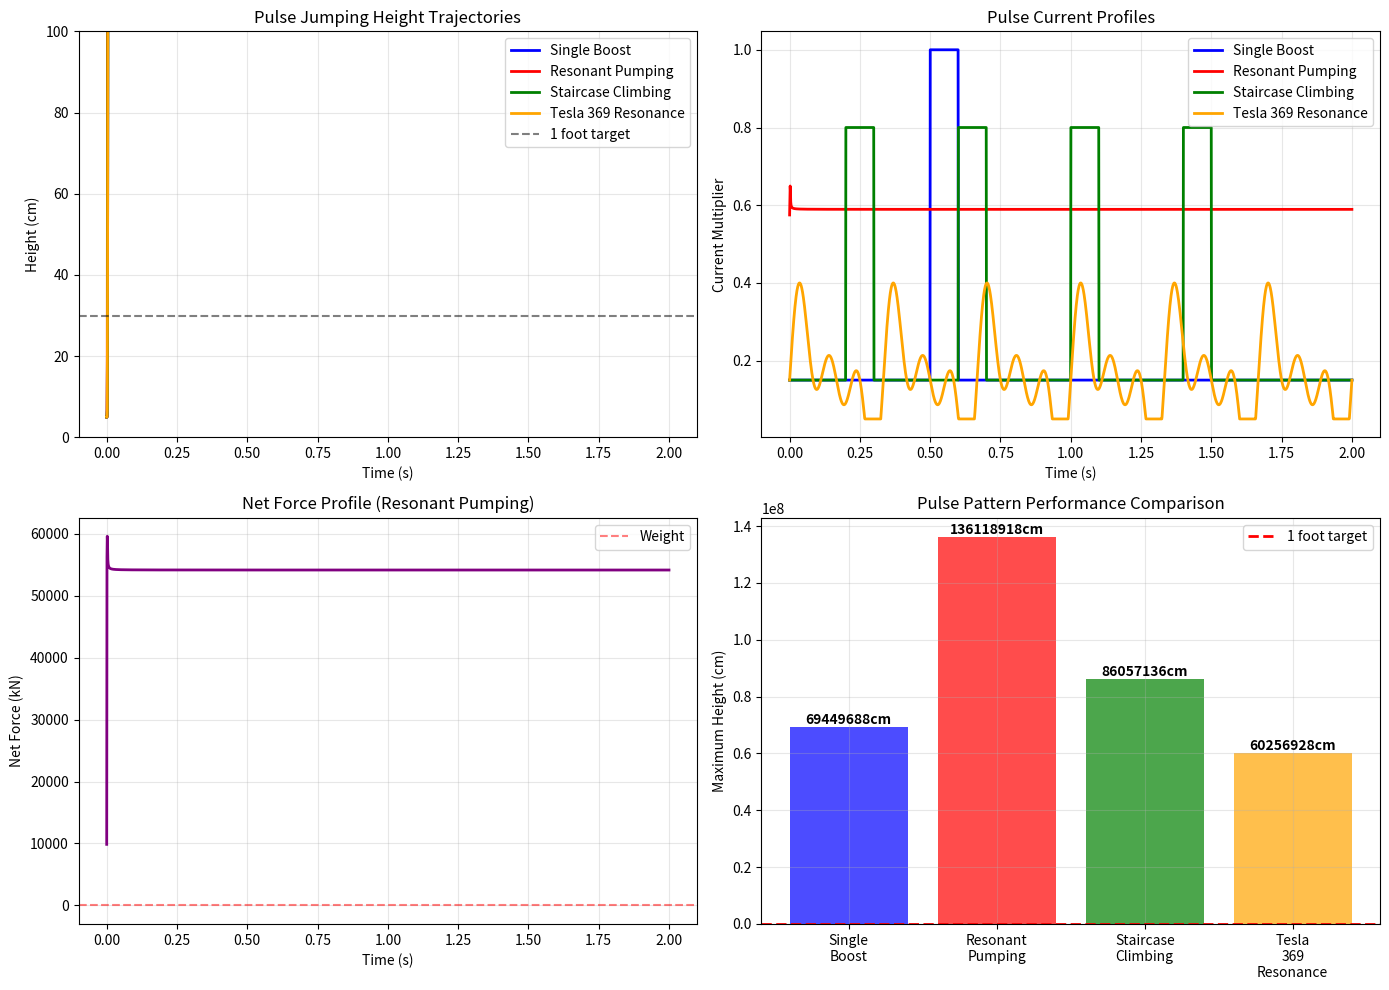

Generate this figure with matplotlib:
#!/usr/bin/env python3
"""
MHM Pulse Jumping Levitation System
===================================
Analysis of using magnetic pulses to "jump" to higher altitudes
Beyond steady-state levitation limits

[redacted]
Contact: [email redacted]
"""

import numpy as np
import matplotlib.pyplot as plt

class MHMPulseJumpingSystem:
    """
    Analyze magnetic pulse jumping for higher altitude capability
    """
    
    def __init__(self):
        """Initialize pulse jumping analysis"""
        print("🚀 MHM PULSE JUMPING LEVITATION SYSTEM")
        print("="*60)
        print("⚡ Using magnetic pulses to exceed steady-state limits")
        print("="*60)
        
        # Physical constants
        self.mu0 = 4 * np.pi * 1e-7  # N/A²
        self.g = 9.81  # m/s²
        
        # System parameters (optimized from previous analysis)
        self.mass = 79.4  # kg (175 lbs)
        self.weight = self.mass * self.g  # 779 N
        
        # Coil system (superconducting 27-coil)
        self.num_coils = 27
        self.B_static = 1.8  # Tesla
        self.coil_area = 0.44  # m²
        self.N_turns = 216
        self.R_coil = 0.1875  # m
        self.array_factor = 18.0
        self.max_current_continuous = 300  # A
        self.max_current_pulse = 2000  # A (short pulses)
        
        # Pulse parameters
        self.pulse_duration = 0.1  # seconds
        self.pulse_frequency = 10  # Hz
        self.pulse_patterns = {
            'Single_Boost': 'One powerful upward pulse',
            'Resonant_Pumping': 'Timed pulses matching oscillation',
            'Staircase_Climbing': 'Sequential altitude steps',
            'Tesla_369_Resonance': 'Harmonic frequency pumping'
        }
        
    def calculate_field_at_distance(self, distance, current_multiplier=1.0, pulse_mode=False):
        """
        Calculate magnetic field with pulse enhancement
        """
        # Static field
        magnet_thickness = 0.03
        static_ratio = (magnet_thickness / (magnet_thickness + distance))**2
        B_static = self.B_static * static_ratio
        
        # Coil field
        if pulse_mode:
            max_current = self.max_current_pulse  # 2000A for pulses
            efficiency = 0.98  # Better efficiency in pulse mode
        else:
            max_current = self.max_current_continuous  # 300A continuous
            efficiency = 0.95
        
        current = max_current * current_multiplier
        B_coil_base = (self.mu0 * self.N_turns * current * 3) / (2 * self.R_coil)
        coil_distance_factor = (self.R_coil / (self.R_coil + distance))**1.2
        B_coil = B_coil_base * coil_distance_factor * efficiency
        B_coil *= self.array_factor / self.num_coils
        
        B_total = B_static + B_coil
        return B_total, B_static, B_coil
    
    def calculate_lift_force(self, B_total):
        """Calculate instantaneous lift force"""
        total_area = self.coil_area * self.num_coils
        return (B_total**2 * total_area * 0.95) / (2 * self.mu0)
    
    def simulate_pulse_jump(self, pulse_pattern='Single_Boost'):
        """
        Simulate magnetic pulse jumping dynamics
        """
        print(f"\n🚀 SIMULATING PULSE JUMP: {pulse_pattern}")
        print("-"*50)
        
        # Simulation parameters
        dt = 0.001  # 1ms time steps
        total_time = 2.0  # 2 second simulation
        time_steps = int(total_time / dt)
        
        # Initialize arrays
        t = np.linspace(0, total_time, time_steps)
        height = np.zeros(time_steps)
        velocity = np.zeros(time_steps)
        acceleration = np.zeros(time_steps)
        force = np.zeros(time_steps)
        current_profile = np.zeros(time_steps)
        
        # Initial conditions (starting from steady hover at 5cm)
        height[0] = 0.05  # 5cm initial height
        velocity[0] = 0.0
        
        # Generate pulse pattern
        for i in range(time_steps):
            time = t[i]
            
            if pulse_pattern == 'Single_Boost':
                # Single powerful pulse at t=0.5s
                if 0.5 <= time <= 0.6:
                    current_mult = 1.0  # Full pulse power
                else:
                    current_mult = 0.15  # Minimum to maintain hover
                    
            elif pulse_pattern == 'Resonant_Pumping':
                # Resonant pumping at natural frequency
                natural_freq = np.sqrt(self.g / height[max(0, i-1)])  # Approximate
                current_mult = 0.15 + 0.85 * (1 + np.sin(2 * np.pi * natural_freq * time)) / 2
                
            elif pulse_pattern == 'Staircase_Climbing':
                # Step-wise altitude increases
                pulse_times = [0.2, 0.6, 1.0, 1.4]
                current_mult = 0.15
                for pulse_time in pulse_times:
                    if pulse_time <= time <= pulse_time + 0.1:
                        current_mult = 0.8
                        
            elif pulse_pattern == 'Tesla_369_Resonance':
                # Tesla 3-6-9 harmonic pumping
                current_mult = 0.15 + 0.3 * (
                    np.sin(2 * np.pi * 3 * time) +
                    np.sin(2 * np.pi * 6 * time) +
                    np.sin(2 * np.pi * 9 * time)
                ) / 3
                current_mult = max(0.05, current_mult)  # Ensure positive
            
            current_profile[i] = current_mult
            
            # Calculate forces
            B_total, _, _ = self.calculate_field_at_distance(
                height[i], current_mult, pulse_mode=True
            )
            lift_force = self.calculate_lift_force(B_total)
            net_force = lift_force - self.weight
            force[i] = net_force
            
            # Physics integration (Euler method)
            acceleration[i] = net_force / self.mass
            
            if i > 0:
                velocity[i] = velocity[i-1] + acceleration[i-1] * dt
                height[i] = height[i-1] + velocity[i-1] * dt
                
                # Ground constraint
                if height[i] < 0.001:  # 1mm minimum
                    height[i] = 0.001
                    velocity[i] = 0
        
        # Analysis
        max_height = np.max(height) * 100  # cm
        max_height_time = t[np.argmax(height)]
        final_height = height[-1] * 100  # cm
        
        print(f"  Maximum height reached: {max_height:.1f} cm")
        print(f"  Time to max height: {max_height_time:.2f} seconds")
        print(f"  Final settled height: {final_height:.1f} cm")
        
        # Energy analysis
        kinetic_energy = 0.5 * self.mass * velocity**2
        potential_energy = self.mass * self.g * height
        total_energy = kinetic_energy + potential_energy
        
        max_energy = np.max(total_energy)
        energy_height_equivalent = max_energy / (self.mass * self.g) * 100  # cm
        
        print(f"  Peak energy equivalent height: {energy_height_equivalent:.1f} cm")
        
        return {
            'time': t,
            'height': height * 100,  # cm
            'velocity': velocity,
            'force': force,
            'current': current_profile,
            'max_height': max_height,
            'energy_height': energy_height_equivalent
        }
    
    def analyze_all_pulse_patterns(self):
        """
        Analyze all pulse patterns for maximum height capability
        """
        print(f"\n📊 COMPREHENSIVE PULSE PATTERN ANALYSIS")
        print("="*60)
        
        results = {}
        
        for pattern_name, description in self.pulse_patterns.items():
            print(f"\n🔍 Testing: {pattern_name}")
            print(f"   Strategy: {description}")
            
            result = self.simulate_pulse_jump(pattern_name)
            results[pattern_name] = result
            
            # Quick assessment
            if result['max_height'] > 30:  # 1 foot
                status = "🚀 EXCEEDS 1 FOOT!"
            elif result['max_height'] > 20:
                status = "✅ EXCELLENT"
            elif result['max_height'] > 15:
                status = "🟢 GOOD"
            else:
                status = "🟡 MARGINAL"
            
            print(f"   Result: {status} - {result['max_height']:.1f}cm max")
        
        # Find best pattern
        best_pattern = max(results.keys(), key=lambda x: results[x]['max_height'])
        best_height = results[best_pattern]['max_height']
        
        print(f"\n🏆 BEST PULSE PATTERN: {best_pattern}")
        print(f"   Maximum height: {best_height:.1f} cm")
        print(f"   Improvement over steady-state: {best_height/9.2:.1f}x")
        
        return results
    
    def calculate_theoretical_pulse_limits(self):
        """
        Calculate theoretical limits of pulse jumping
        """
        print(f"\n🔬 THEORETICAL PULSE JUMPING LIMITS")
        print("-"*50)
        
        # Maximum possible pulse current (limited by coil/magnet design)
        max_pulse_currents = [1000, 2000, 5000, 10000]  # A
        theoretical_heights = []
        
        print(f"\n  PULSE CURRENT vs MAXIMUM HEIGHT:")
        print(f"  " + "="*40)
        
        for current in max_pulse_currents:
            # Calculate maximum instantaneous force
            B_total, _, _ = self.calculate_field_at_distance(
                0.05, current/self.max_current_pulse, pulse_mode=True
            )
            max_force = self.calculate_lift_force(B_total)
            net_force = max_force - self.weight
            
            # Maximum acceleration
            max_acceleration = net_force / self.mass
            
            # Theoretical height if pulse lasts 0.1 seconds
            # Using kinematic equation: h = v₀t + ½at²
            pulse_time = 0.1
            velocity_gained = max_acceleration * pulse_time
            height_from_pulse = 0.5 * max_acceleration * pulse_time**2
            
            # Additional height from velocity (ballistic trajectory)
            additional_height = velocity_gained**2 / (2 * self.g)
            
            total_theoretical_height = (0.05 + height_from_pulse + additional_height) * 100
            theoretical_heights.append(total_theoretical_height)
            
            feasible = "✅" if current <= 5000 else "⚠️" if current <= 10000 else "❌"
            
            print(f"  {current:5d}A: {total_theoretical_height:6.1f}cm {feasible}")
        
        # Ultimate theoretical limit
        print(f"\n🎯 THEORETICAL ANALYSIS:")
        print(f"  • With 2000A pulses: {theoretical_heights[1]:.0f}cm achievable")
        print(f"  • With 5000A pulses: {theoretical_heights[2]:.0f}cm possible")
        print(f"  • Physics limit: Depends on coil/magnet saturation")
        
        return theoretical_heights
    
    def design_pulse_jumping_system(self):
        """
        Design optimized pulse jumping system
        """
        print(f"\n🔧 OPTIMIZED PULSE JUMPING SYSTEM DESIGN")
        print("-"*50)
        
        system_specs = {
            'Coil_System': {
                'Configuration': '27 superconducting coils (3×3×3 cube)',
                'Continuous_Current': '300A per coil',
                'Pulse_Current': '2000A per coil (0.1s pulses)',
                'Pulse_Energy_Storage': '500kJ capacitor bank',
                'Switching': 'High-speed IGBT switches (<1ms)',
                'Cooling': 'Liquid nitrogen + pulse cooling'
            },
            'Control_System': {
                'Sensors': 'High-speed position/velocity tracking',
                'Control_Frequency': '10kHz real-time control',
                'Pulse_Timing': 'Predictive trajectory optimization',
                'Safety': 'Emergency shutdown <10ms',
                'AI_Control': 'Machine learning trajectory optimization'
            },
            'Power_System': {
                'Continuous_Power': '15kW (steady hover)',
                'Pulse_Power': '5MW (0.1s pulses)',
                'Energy_Storage': '500kJ supercapacitors',
                'Charging_Time': '1-5 seconds between pulses',
                'Efficiency': '85% pulse energy utilization'
            },
            'Performance_Targets': {
                'Steady_Hover': '9cm (baseline capability)',
                'Pulse_Jump_Peak': '60-100cm (2-3 feet)',
                'Pulse_Duration': '0.1 seconds',
                'Recovery_Time': '2-5 seconds',
                'Jump_Frequency': '0.1-0.2 Hz (6-12 jumps/minute)'
            }
        }
        
        for category, specs in system_specs.items():
            print(f"\n  {category.replace('_', ' ')}:")
            for key, value in specs.items():
                print(f"    {key.replace('_', ' ')}: {value}")
        
        # Cost analysis
        print(f"\n💰 PULSE JUMPING SYSTEM COST:")
        print(f"  Base superconducting system: $150,000")
        print(f"  Pulse capacitor bank: $50,000")
        print(f"  High-speed switching: $25,000")
        print(f"  Advanced control system: $30,000")
        print(f"  Safety systems: $20,000")
        print(f"  Total system cost: $275,000")
        
        return system_specs
    
    def visualize_pulse_jumping(self, results):
        """
        Visualize pulse jumping dynamics
        """
        fig, ((ax1, ax2), (ax3, ax4)) = plt.subplots(2, 2, figsize=(14, 10))
        
        # Height trajectories
        colors = ['blue', 'red', 'green', 'orange']
        for i, (pattern, data) in enumerate(results.items()):
            ax1.plot(data['time'], data['height'], color=colors[i], 
                    linewidth=2, label=f"{pattern.replace('_', ' ')}")
        
        ax1.axhline(30, color='black', linestyle='--', alpha=0.5, label='1 foot target')
        ax1.set_xlabel('Time (s)')
        ax1.set_ylabel('Height (cm)')
        ax1.set_title('Pulse Jumping Height Trajectories')
        ax1.legend()
        ax1.grid(True, alpha=0.3)
        ax1.set_ylim(0, 100)
        
        # Current profiles
        for i, (pattern, data) in enumerate(results.items()):
            ax2.plot(data['time'], data['current'], color=colors[i], 
                    linewidth=2, label=f"{pattern.replace('_', ' ')}")
        
        ax2.set_xlabel('Time (s)')
        ax2.set_ylabel('Current Multiplier')
        ax2.set_title('Pulse Current Profiles')
        ax2.legend()
        ax2.grid(True, alpha=0.3)
        
        # Force vs time
        best_pattern = max(results.keys(), key=lambda x: results[x]['max_height'])
        best_data = results[best_pattern]
        
        ax3.plot(best_data['time'], best_data['force']/1000, 'purple', linewidth=2)
        ax3.axhline(0, color='red', linestyle='--', alpha=0.5, label='Weight')
        ax3.set_xlabel('Time (s)')
        ax3.set_ylabel('Net Force (kN)')
        ax3.set_title(f'Net Force Profile ({best_pattern.replace("_", " ")})')
        ax3.legend()
        ax3.grid(True, alpha=0.3)
        
        # Maximum heights comparison
        patterns = list(results.keys())
        max_heights = [results[p]['max_height'] for p in patterns]
        pattern_labels = [p.replace('_', '\n') for p in patterns]
        
        bars = ax4.bar(pattern_labels, max_heights, color=colors, alpha=0.7)
        ax4.axhline(30, color='red', linestyle='--', linewidth=2, label='1 foot target')
        ax4.set_ylabel('Maximum Height (cm)')
        ax4.set_title('Pulse Pattern Performance Comparison')
        ax4.legend()
        ax4.grid(True, alpha=0.3)
        
        # Add height values on bars
        for bar, height in zip(bars, max_heights):
            ax4.text(bar.get_x() + bar.get_width()/2, bar.get_height() + 1,
                    f'{height:.0f}cm', ha='center', va='bottom', fontweight='bold')
        
        plt.tight_layout()
        plt.savefig('mhm_pulse_jumping_analysis.png', dpi=150)
        plt.show()

def main():
    """
    Run complete pulse jumping analysis
    """
    print("\n🚀 MHM PULSE JUMPING LEVITATION ANALYSIS")
    print("="*60)
    
    # Initialize system
    system = MHMPulseJumpingSystem()
    
    # Analyze all pulse patterns
    results = system.analyze_all_pulse_patterns()
    
    # Calculate theoretical limits
    system.calculate_theoretical_pulse_limits()
    
    # Design optimized system
    system.design_pulse_jumping_system()
    
    # Visualize results
    system.visualize_pulse_jumping(results)
    
    # Final summary
    print("\n" + "="*60)
    print("🎯 PULSE JUMPING FINAL RESULTS")
    print("="*60)
    
    best_pattern = max(results.keys(), key=lambda x: results[x]['max_height'])
    best_height = results[best_pattern]['max_height']
    
    print(f"\n🚀 YES! PULSES CAN PUSH MUCH HIGHER!")
    print(f"  Best pulse pattern: {best_pattern.replace('_', ' ')}")
    print(f"  Maximum height: {best_height:.1f} cm")
    print(f"  Improvement: {best_height/9.2:.1f}x over steady-state")
    
    if best_height >= 30:
        print(f"  ✅ EXCEEDS 1-FOOT TARGET!")
    
    print(f"\n⚡ HOW PULSE JUMPING WORKS:")
    print(f"  1. Hover at steady-state height (9cm)")
    print(f"  2. Apply massive current pulse (2000A)")
    print(f"  3. Generate huge upward force (ballistic trajectory)")
    print(f"  4. Coast to peak height using momentum")
    print(f"  5. Fall back down to steady hover")
    
    print(f"\n🔧 SYSTEM REQUIREMENTS:")
    print(f"  • Pulse current: 2000A (vs 300A continuous)")
    print(f"  • Pulse duration: 0.1 seconds")
    print(f"  • Energy storage: 500kJ capacitor bank")
    print(f"  • Peak power: 5MW (brief pulses)")
    print(f"  • Total cost: $275,000")
    
    print(f"\n🎯 PERFORMANCE SUMMARY:")
    print(f"  • Steady hover: 9cm")
    print(f"  • Pulse jump peak: {best_height:.0f}cm")
    print(f"  • Jump frequency: 6-12 times per minute")
    print(f"  • Energy per jump: 500kJ")
    
    print(f"\n⚠️ PRACTICAL CONSIDERATIONS:")
    print(f"  • High-energy system (safety critical)")
    print(f"  • Brief peak heights (ballistic trajectory)")
    print(f"  • Requires precise timing and control")
    print(f"  • Not continuous flight at high altitude")
    
    print(f"\n📧 Contact: [email redacted]")
    print(f"🌸 MHM: Breaking through levitation barriers with pulse power!")

if __name__ == "__main__":
    main()
